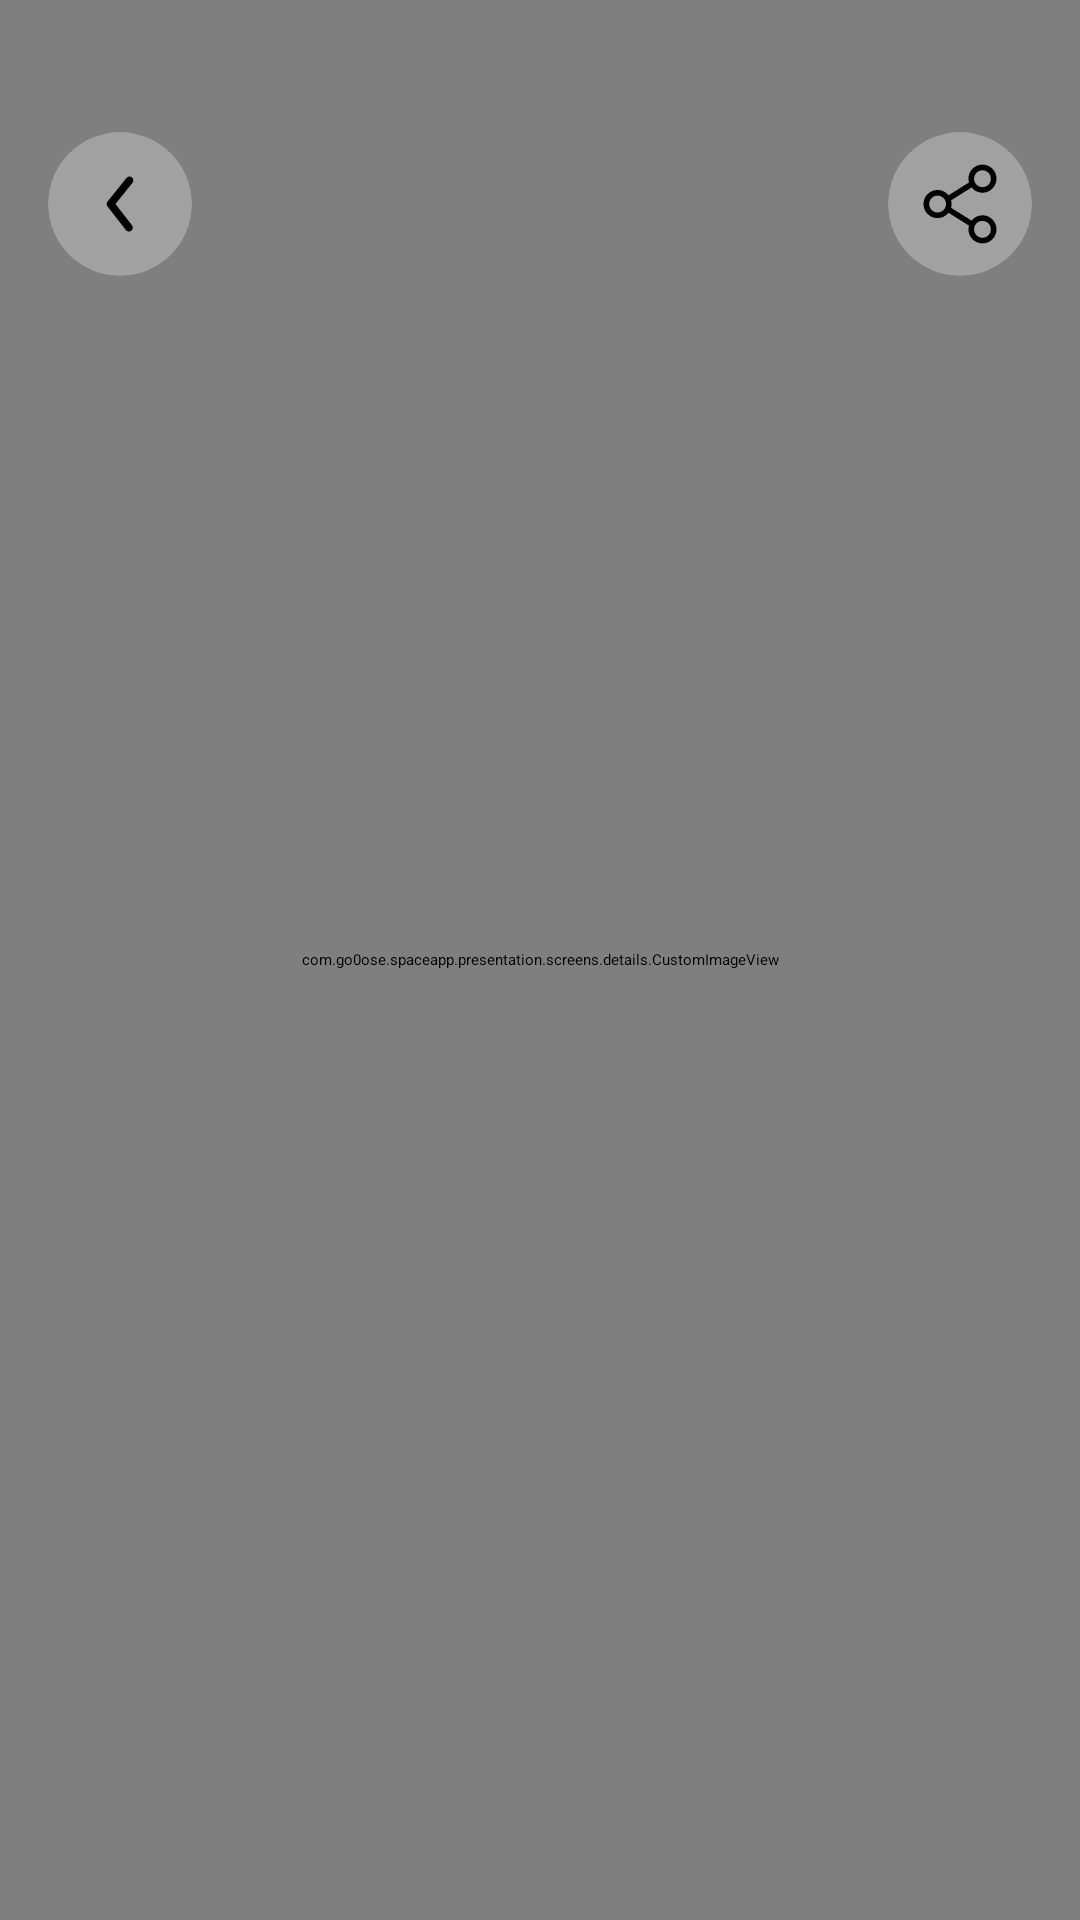

The Android layout XML behind this screen, and the referenced resources:
<!-- AndroidManifest.xml: application theme Theme.App.Starting -->
<!-- res/layout/fragment_details.xml -->
<?xml version="1.0" encoding="utf-8"?>
<androidx.constraintlayout.widget.ConstraintLayout xmlns:android="http://schemas.android.com/apk/res/android"
    xmlns:app="http://schemas.android.com/apk/res-auto"
    android:layout_width="match_parent"
    android:layout_height="match_parent">

    <com.go0ose.spaceapp.presentation.screens.details.CustomImageView
        android:id="@+id/marsPhoto"
        android:layout_width="match_parent"
        android:layout_height="match_parent"
        android:scaleType="matrix" />

    <androidx.cardview.widget.CardView
        android:id="@+id/buttonBack"
        android:layout_width="@dimen/layout_48dp"
        android:layout_height="@dimen/layout_48dp"
        android:layout_marginStart="@dimen/margin_16dp"
        android:layout_marginTop="@dimen/margin_44dp"
        android:background="@color/transparent"
        android:backgroundTint="@color/transparent"
        android:clickable="true"
        android:focusable="true"
        android:foreground="?attr/selectableItemBackground"
        app:cardCornerRadius="@dimen/corner_radius_24dp"
        app:cardElevation="0dp"
        app:layout_constraintStart_toStartOf="parent"
        app:layout_constraintTop_toTopOf="parent">

        <ImageView
            android:layout_width="match_parent"
            android:layout_height="match_parent"
            android:src="@drawable/ic_button_back" />

    </androidx.cardview.widget.CardView>


    <androidx.cardview.widget.CardView
        android:id="@+id/buttonShare"
        android:layout_width="@dimen/layout_48dp"
        android:layout_height="@dimen/layout_48dp"
        android:layout_marginTop="@dimen/margin_44dp"
        android:layout_marginEnd="@dimen/margin_16dp"
        android:background="@color/transparent"
        android:backgroundTint="@color/transparent"
        android:clickable="true"
        android:focusable="true"
        android:foreground="?attr/selectableItemBackground"
        app:cardCornerRadius="@dimen/corner_radius_24dp"
        app:cardElevation="0dp"
        app:layout_constraintEnd_toEndOf="parent"
        app:layout_constraintTop_toTopOf="parent">

        <ImageView
            android:layout_width="match_parent"
            android:layout_height="match_parent"
            android:src="@drawable/ic_button_share" />

    </androidx.cardview.widget.CardView>

    <androidx.cardview.widget.CardView
        android:id="@+id/tutorial"
        android:layout_width="match_parent"
        android:layout_height="match_parent"
        android:visibility="gone"
        android:backgroundTint="@color/tutorial_background"
        app:layout_constraintBottom_toBottomOf="parent"
        app:layout_constraintEnd_toEndOf="parent"
        app:layout_constraintStart_toStartOf="parent"
        app:layout_constraintTop_toTopOf="parent">

        <androidx.constraintlayout.widget.ConstraintLayout
            android:layout_width="match_parent"
            android:layout_height="match_parent">

            <ImageView
                android:id="@+id/tutorialBack"
                android:layout_width="@dimen/layout_48dp"
                android:layout_height="@dimen/layout_48dp"
                android:layout_marginStart="@dimen/margin_16dp"
                android:layout_marginTop="@dimen/margin_44dp"
                android:src="@drawable/ic_button_back"
                app:layout_constraintStart_toStartOf="parent"
                app:layout_constraintTop_toTopOf="parent" />

            <ImageView
                android:id="@+id/tutorialShare"
                android:layout_width="@dimen/layout_48dp"
                android:layout_height="@dimen/layout_48dp"
                android:layout_marginTop="@dimen/margin_44dp"
                android:layout_marginEnd="@dimen/margin_16dp"
                android:src="@drawable/ic_button_share"
                app:layout_constraintEnd_toEndOf="parent"
                app:layout_constraintTop_toTopOf="parent" />

            <ImageView
                android:id="@+id/tutorialArrowBack"
                android:layout_width="wrap_content"
                android:layout_height="wrap_content"
                android:layout_marginStart="@dimen/corner_radius_24dp"
                android:src="@drawable/ic_arrow"
                app:layout_constraintBottom_toBottomOf="@+id/tutorialBack"
                app:layout_constraintStart_toEndOf="@+id/tutorialBack"
                app:layout_constraintTop_toTopOf="@+id/tutorialBack" />

            <ImageView
                android:id="@+id/tutorialArrowShare"
                android:layout_width="wrap_content"
                android:layout_height="wrap_content"
                android:layout_marginEnd="@dimen/margin_24dp"
                android:scaleX="-1"
                android:src="@drawable/ic_arrow"
                app:layout_constraintBottom_toBottomOf="@+id/tutorialShare"
                app:layout_constraintEnd_toStartOf="@+id/tutorialShare"
                app:layout_constraintTop_toTopOf="@+id/tutorialShare" />

            <TextView
                android:id="@+id/textBack"
                android:layout_width="@dimen/layout_160dp"
                android:layout_height="wrap_content"
                android:layout_marginStart="@dimen/margin_16dp"
                android:layout_marginTop="@dimen/margin_16dp"
                android:fontFamily="@font/nunito_regular"
                android:gravity="center"
                android:text="@string/click_the_button_to_go_back"
                android:textColor="@color/black"
                android:textSize="@dimen/text_size_16sp"
                app:layout_constraintEnd_toStartOf="@+id/textShare"
                app:layout_constraintStart_toStartOf="parent"
                app:layout_constraintTop_toBottomOf="@+id/tutorialArrowBack" />

            <TextView
                android:id="@+id/textShare"
                android:layout_width="@dimen/layout_160dp"
                android:layout_height="wrap_content"
                android:fontFamily="@font/nunito_regular"
                android:gravity="center"
                android:layout_marginTop="@dimen/margin_16dp"
                android:text="@string/click_the_button_to_share"
                android:textColor="@color/black"
                android:textSize="@dimen/text_size_16sp"
                android:layout_marginEnd="@dimen/margin_16dp"
                app:layout_constraintEnd_toEndOf="parent"
                app:layout_constraintStart_toEndOf="@+id/textBack"
                app:layout_constraintTop_toBottomOf="@+id/tutorialArrowShare" />


            <ImageView
                android:id="@+id/imageView"
                android:layout_width="wrap_content"
                android:layout_height="wrap_content"
                android:layout_marginStart="-32dp"
                android:layout_marginTop="@dimen/margin_32dp"
                android:src="@drawable/ic_hand"
                app:layout_constraintBottom_toBottomOf="@+id/arrowsZoom"
                app:layout_constraintStart_toEndOf="@+id/arrowsZoom"
                app:layout_constraintTop_toTopOf="@+id/arrowsZoom" />

            <ImageView
                android:id="@+id/arrowsZoom"
                android:layout_width="wrap_content"
                android:layout_height="wrap_content"
                android:src="@drawable/ic_arrows_zoom"
                app:layout_constraintBottom_toBottomOf="parent"
                app:layout_constraintEnd_toEndOf="parent"
                app:layout_constraintStart_toStartOf="parent"
                app:layout_constraintTop_toTopOf="parent" />

            <TextView
                android:layout_width="@dimen/layout_160dp"
                android:layout_height="wrap_content"
                android:fontFamily="@font/nunito_regular"
                android:gravity="center"
                android:text="@string/use_gestures_to_zoom_in_out"
                android:textColor="@color/black"
                android:textSize="@dimen/text_size_16sp"
                app:layout_constraintEnd_toEndOf="@+id/arrowsZoom"
                android:layout_marginTop="@dimen/margin_16dp"
                app:layout_constraintStart_toStartOf="@+id/arrowsZoom"
                app:layout_constraintTop_toBottomOf="@+id/arrowsZoom" />


        </androidx.constraintlayout.widget.ConstraintLayout>

    </androidx.cardview.widget.CardView>

</androidx.constraintlayout.widget.ConstraintLayout>
<!-- resources referenced by this layout -->
<resources>
  <color name="black">#FF000000</color>
  <color name="transparent">#00FFFFFF</color>
  <color name="tutorial_background">#80C4C4C4</color>
  <dimen name="corner_radius_24dp">24dp</dimen>
  <dimen name="layout_160dp">160dp</dimen>
  <dimen name="layout_48dp">48dp</dimen>
  <dimen name="margin_16dp">16dp</dimen>
  <dimen name="margin_24dp">24dp</dimen>
  <dimen name="margin_32dp">32dp</dimen>
  <dimen name="margin_44dp">44dp</dimen>
  <dimen name="text_size_16sp">16sp</dimen>
  <!-- drawable ic_button_back (drawable) -->
  <vector xmlns:android="http://schemas.android.com/apk/res/android"
      android:width="48dp"
      android:height="48dp"
      android:viewportWidth="48"
      android:viewportHeight="48">
    <path
        android:pathData="M24,24m-24,0a24,24 0,1 1,48 0a24,24 0,1 1,-48 0"
        android:fillColor="#C4C4C4"
        android:fillAlpha="0.5"/>
    <path
        android:strokeWidth="1"
        android:pathData="m26.962,33.177c-0.189,0.001 -0.376,-0.043 -0.547,-0.126c-0.171,-0.084 -0.322,-0.206 -0.441,-0.359l-6.119,-7.865c-0.186,-0.235 -0.288,-0.529 -0.288,-0.832c0,-0.304 0.102,-0.598 0.288,-0.832l6.334,-7.865c0.215,-0.268 0.524,-0.436 0.859,-0.468c0.335,-0.032 0.669,0.075 0.927,0.298c0.259,0.223 0.421,0.542 0.452,0.889c0.031,0.347 -0.073,0.692 -0.288,0.959l-5.663,7.026l5.473,7.026c0.155,0.192 0.253,0.427 0.284,0.675c0.03,0.249 -0.009,0.501 -0.113,0.727c-0.104,0.226 -0.268,0.417 -0.474,0.549c-0.205,0.132 -0.443,0.201 -0.685,0.198z"
        android:fillColor="#000000" />
  </vector>
  <string name="click_the_button_to_go_back">Click the button to go back</string>
  <string name="click_the_button_to_share">Click the button to share</string>
  <string name="use_gestures_to_zoom_in_out">Use gestures to zoom in/out</string>
  <style name="Theme.App.Starting" parent="Theme.SplashScreen">
          <item name="windowSplashScreenBackground">@color/primary_dark_blue</item>
          <item name="windowSplashScreenAnimatedIcon">@drawable/anim_splash</item>
          <item name="windowSplashScreenAnimationDuration">1000</item>
          <item name="postSplashScreenTheme">@style/Theme.SpaceApp</item>
      </style>
  <color name="primary_dark_blue">#040D16</color>
  <style name="Theme.SpaceApp" parent="Theme.MaterialComponents.DayNight.NoActionBar">
          
          <item name="colorPrimary">@color/primary_dark_blue</item>
          <item name="colorPrimaryVariant">@color/primary_dark_blue</item>
          <item name="colorOnPrimary">@color/primary_dark_blue</item>
          
          <item name="colorSecondary">@color/teal_200</item>
          <item name="colorSecondaryVariant">@color/teal_700</item>
          <item name="colorOnSecondary">@color/black</item>
          
          <item name="android:statusBarColor">?attr/colorPrimaryVariant</item>
          
          <item name="materialAlertDialogTheme">@style/ThemeOverlay.App.MaterialAlertDialog</item>
      </style>
  <color name="teal_200">#FF03DAC5</color>
  <color name="teal_700">#FF018786</color>
  <style name="ThemeOverlay.App.MaterialAlertDialog" parent="ThemeOverlay.MaterialComponents.MaterialAlertDialog">
          <item name="colorSurface">@color/primary_dark_blue</item>
          <item name="colorOnSurface">@color/white</item>
          <item name="colorAccent">@color/pink</item>
      </style>
  <color name="white">#FFFFFFFF</color>
  <color name="pink">#DB32B1</color>
</resources>
